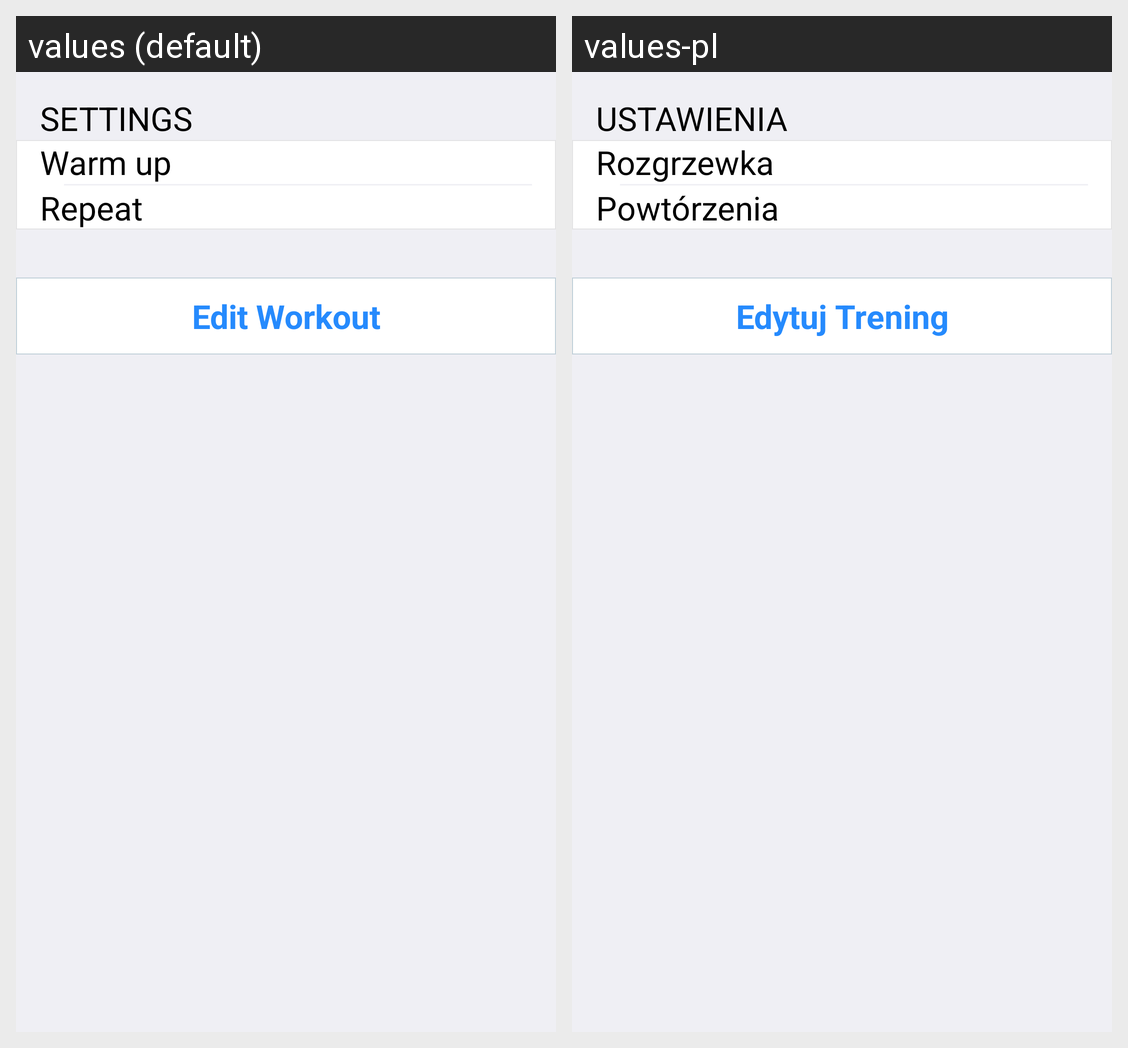

For this localized Android screen grid, give each drawn string resource with its value in every locale shown.
Android screen res/layout/workout_footer.xml rendered under 2 locales, left to right: values (default), values-pl. Device: Nexus 5 (rendered at 1080×1920; each locale shown at half size, 540×960, under a caption strip naming it); theme AppTheme.
Strings drawn on this screen, with the default value and each locale's value (text and hints the layout hard-codes, and strings that could not be matched under every locale, appear in the picture but are not listed):

settings_caps
  values: SETTINGS
  values-pl: USTAWIENIA

warmup
  values: Warm up
  values-pl: Rozgrzewka

repeat
  values: Repeat
  values-pl: Powtórzenia

edit_workout
  values: Edit Workout
  values-pl: Edytuj Trening
